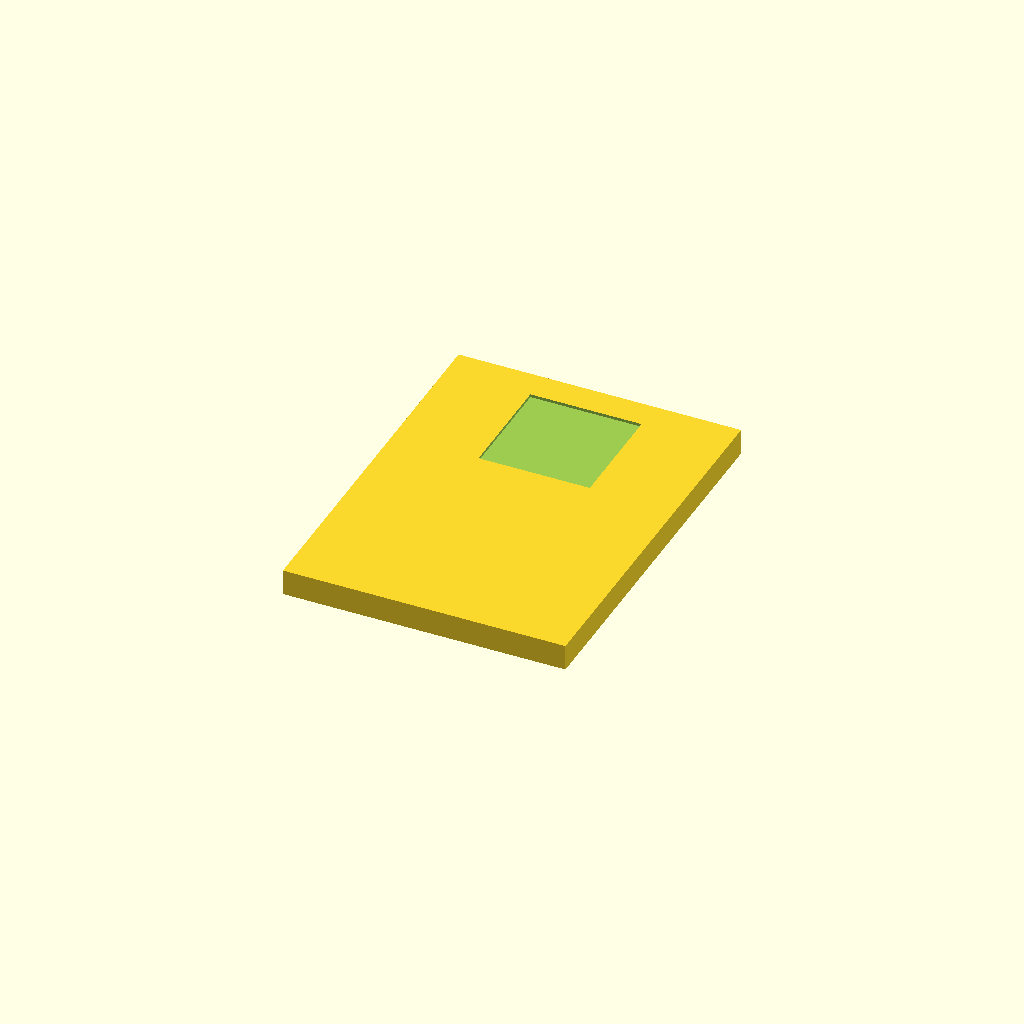
Cell 1 — every parameter at its default value.
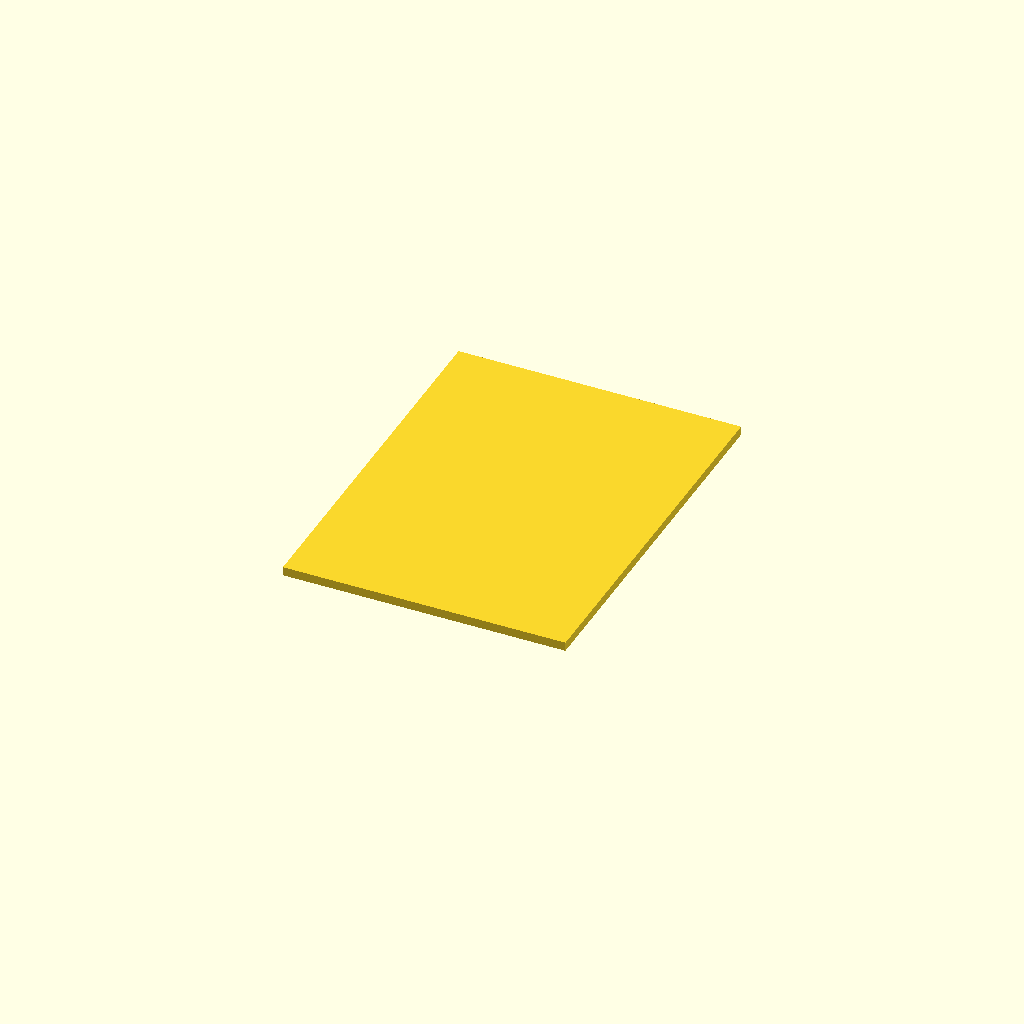
Cell 2: render_base = false (everything else at default).
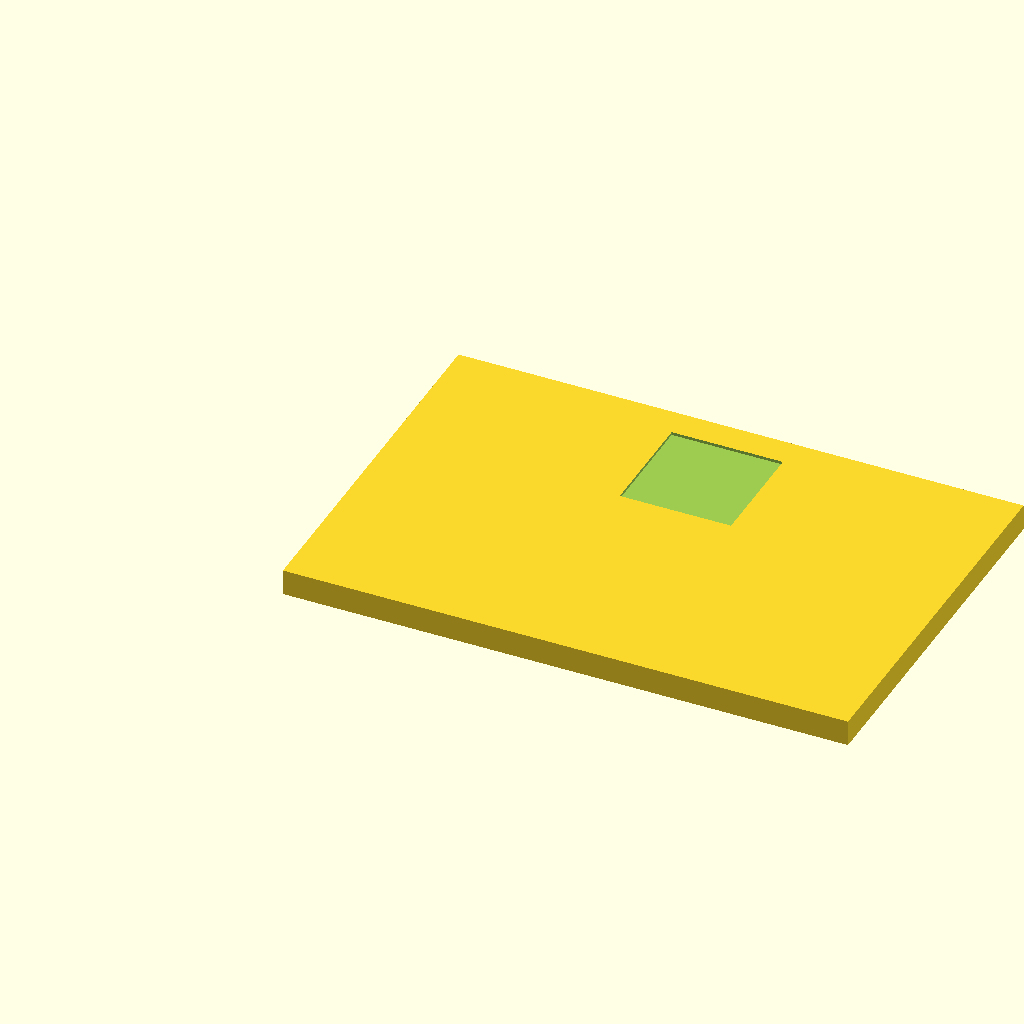
Cell 3: the same model with case_width = 152.4.
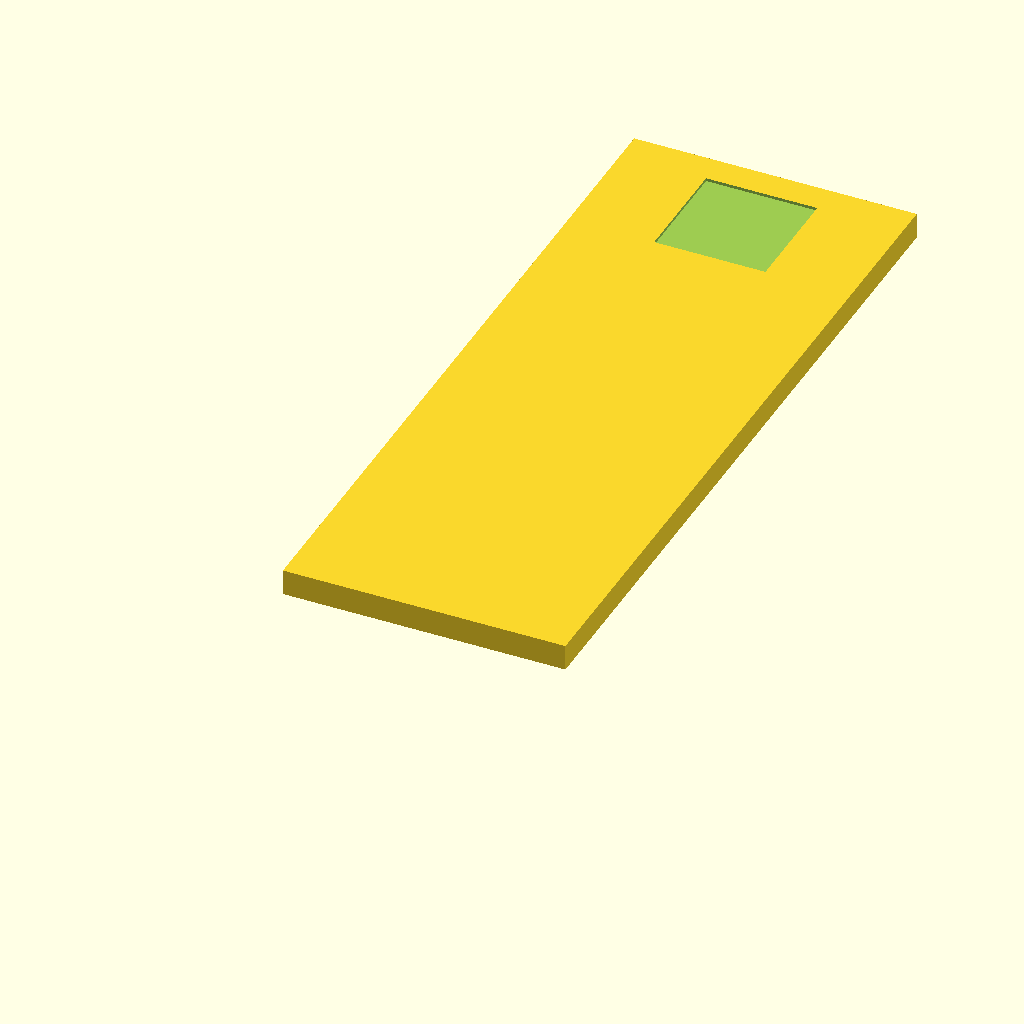
Cell 4 — case_height set to 203.2, the other parameters unchanged.
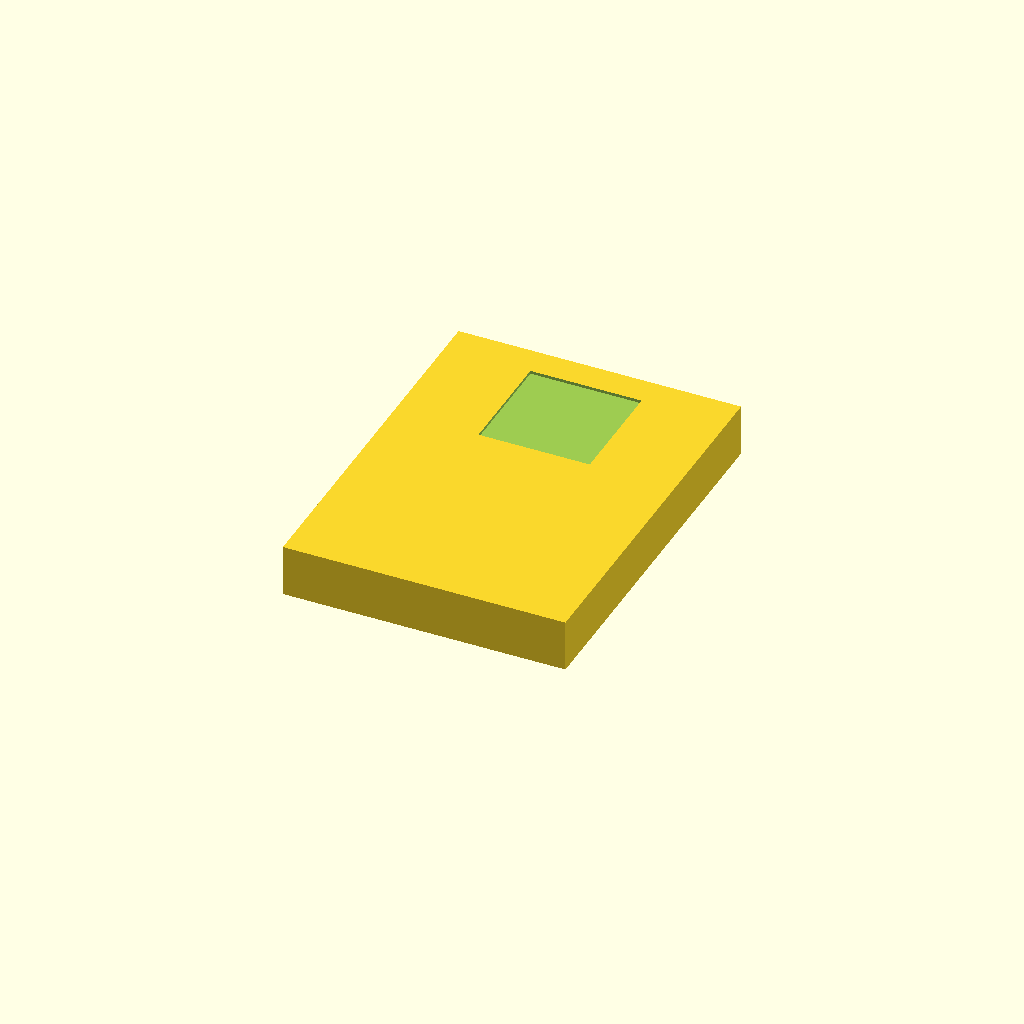
Cell 5: case_thickness = 14 (everything else at default).
All cells are drawn from one camera (rotation 55°, 0°, 25°, orthographic, colour scheme Cornfield), so only the parameter changes between them.
The OpenSCAD source (HoloCase/HoloCase-Prototype.scad):
// =============================================
// HoloCase Prototype for HOLOTracker
// Slim rigid trading card case (fits 3x4 top loader binder pages)
// Dimensions in mm
// =============================================

/* [Case Dimensions] */
// External width (3 inches)
case_width = 76.2;
// External height (4 inches)
case_height = 101.6;
// External thickness
case_thickness = 7.0;  // ~0.275 inches

/* [Card Cavity] */
// Card + sleeve width
card_width = 66;
// Card + sleeve height
card_height = 92;
// Card thickness (penny sleeve + card)
card_thickness = 2.2;
// Extra clearance around card
clearance = 0.4;

/* [Walls & Features] */
// Wall thickness
wall_thickness = 1.4;
// Label recess depth (front bottom)
label_recess_depth = 0.8;
// QR recess depth (back)
qr_recess_depth = 0.8;
// QR area size
qr_size = 30;

/* [Render Options] */
// Render lid or base (change to false for lid)
render_base = true;

module case_base() {
    difference() {
        // Outer shell
        cube([case_width, case_height, case_thickness]);
        
        // Inner card cavity
        translate([
            (case_width - card_width - clearance*2)/2,
            (case_height - card_height - clearance*2)/2,
            wall_thickness
        ])
        cube([
            card_width + clearance*2,
            card_height + clearance*2,
            card_thickness + 1
        ]);
        
        // Front label recess (bottom)
        translate([
            wall_thickness + 5,
            8,
            0
        ])
        cube([
            case_width - wall_thickness*2 - 10,
            18,
            label_recess_depth + 0.1
        ]);
        
        // Back QR recess
        translate([
            (case_width - qr_size)/2,
            case_height - qr_size - 8,
            case_thickness - qr_recess_depth
        ])
        cube([qr_size, qr_size, qr_recess_depth + 0.1]);
    }
}

module case_lid() {
    difference() {
        // Outer lid shell (slightly larger for fit)
        translate([0, 0, case_thickness - wall_thickness])
        cube([case_width, case_height, wall_thickness + 1]);
        
        // Inner lid cavity (to overlap base)
        translate([
            wall_thickness + 0.2,
            wall_thickness + 0.2,
            case_thickness - wall_thickness - 0.1
        ])
        cube([
            case_width - wall_thickness*2 - 0.4,
            case_height - wall_thickness*2 - 0.4,
            wall_thickness + 1
        ]);
    }
}

// Render
if (render_base) {
    case_base();
} else {
    case_lid();
}

// Optional: Add text branding (uncomment if desired)
// translate([case_width/2, 12, case_thickness - 0.4])
// linear_extrude(0.6)
// text("HoloCase", size=6, halign="center", valign="center");/x
Parameter table extracted from the source (name, type, default, range or options):
case_width: number, default 76.2
case_height: number, default 101.6
case_thickness: number, default 7
card_width: number, default 66
card_height: number, default 92
card_thickness: number, default 2.2
clearance: number, default 0.4
wall_thickness: number, default 1.4
label_recess_depth: number, default 0.8
qr_recess_depth: number, default 0.8
qr_size: number, default 30
render_base: bool, default true
